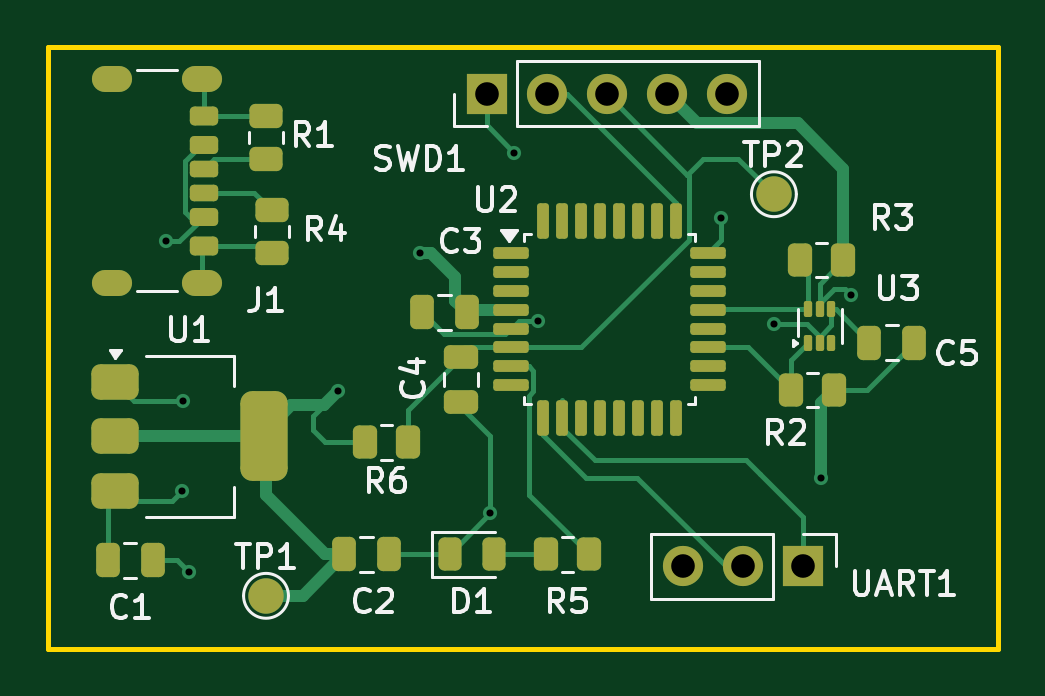
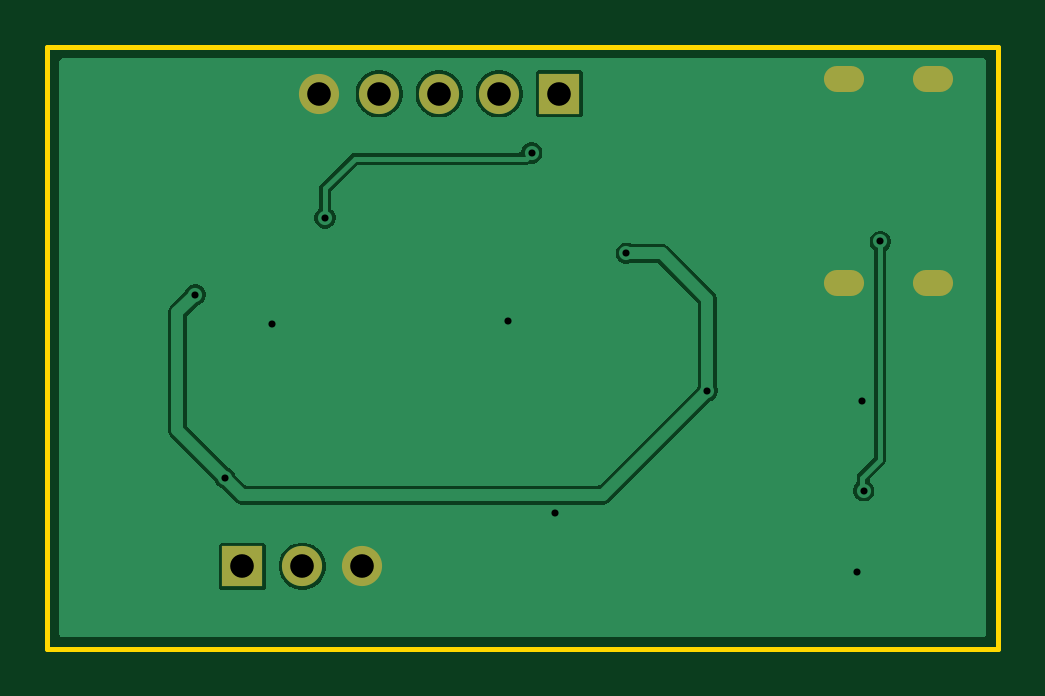
Circuit board: 11 layer files. Board 40.2 x 25.5 mm.
- bottom_copper: TelemetryFirstVersion-B_Cu.gbr (20448 bytes)
- bottom_mask: TelemetryFirstVersion-B_Mask.gbr (971 bytes)
- paste: TelemetryFirstVersion-B_Paste.gbr (481 bytes)
- bottom_silk: TelemetryFirstVersion-B_Silkscreen.gbr (482 bytes)
- outline: TelemetryFirstVersion-Edge_Cuts.gbr (646 bytes)
- top_copper: TelemetryFirstVersion-F_Cu.gbr (18139 bytes)
- top_mask: TelemetryFirstVersion-F_Mask.gbr (6007 bytes)
- paste: TelemetryFirstVersion-F_Paste.gbr (5550 bytes)
- top_silk: TelemetryFirstVersion-F_Silkscreen.gbr (28147 bytes)
- drill: TelemetryFirstVersion-NPTH.drl (276 bytes)
- drill: TelemetryFirstVersion-PTH.drl (992 bytes)

=== bottom_copper: TelemetryFirstVersion-B_Cu.gbr (20448 bytes, source omitted) ===
=== bottom_mask: TelemetryFirstVersion-B_Mask.gbr ===
%TF.GenerationSoftware,KiCad,Pcbnew,10.0.3*%
%TF.CreationDate,2026-07-04T11:49:47+02:00*%
%TF.ProjectId,TelemetryFirstVersion,54656c65-6d65-4747-9279-466972737456,rev?*%
%TF.SameCoordinates,Original*%
%TF.FileFunction,Soldermask,Bot*%
%TF.FilePolarity,Negative*%
%FSLAX46Y46*%
G04 Gerber Fmt 4.6, Leading zero omitted, Abs format (unit mm)*
G04 Created by KiCad (PCBNEW 10.0.3) date 2026-07-04 11:49:47*
%MOMM*%
%LPD*%
G01*
G04 APERTURE LIST*
%ADD10O,1.700000X1.100000*%
%ADD11R,1.700000X1.700000*%
%ADD12C,1.700000*%
G04 APERTURE END LIST*
D10*
%TO.C,J1*%
X125300000Y-87610000D03*
X121500000Y-87610000D03*
X125300000Y-96250000D03*
X121500000Y-96250000D03*
%TD*%
D11*
%TO.C,UART1*%
X150750000Y-108250000D03*
D12*
X148210000Y-108250000D03*
X145670000Y-108250000D03*
%TD*%
D11*
%TO.C,SWD1*%
X137340000Y-88250000D03*
D12*
X139880000Y-88250000D03*
X142420000Y-88250000D03*
X144960000Y-88250000D03*
X147500000Y-88250000D03*
%TD*%
M02*

=== paste: TelemetryFirstVersion-B_Paste.gbr ===
%TF.GenerationSoftware,KiCad,Pcbnew,10.0.3*%
%TF.CreationDate,2026-07-04T11:49:47+02:00*%
%TF.ProjectId,TelemetryFirstVersion,54656c65-6d65-4747-9279-466972737456,rev?*%
%TF.SameCoordinates,Original*%
%TF.FileFunction,Paste,Bot*%
%TF.FilePolarity,Positive*%
%FSLAX46Y46*%
G04 Gerber Fmt 4.6, Leading zero omitted, Abs format (unit mm)*
G04 Created by KiCad (PCBNEW 10.0.3) date 2026-07-04 11:49:47*
%MOMM*%
%LPD*%
G01*
G04 APERTURE LIST*
G04 APERTURE END LIST*
M02*

=== bottom_silk: TelemetryFirstVersion-B_Silkscreen.gbr ===
%TF.GenerationSoftware,KiCad,Pcbnew,10.0.3*%
%TF.CreationDate,2026-07-04T11:49:47+02:00*%
%TF.ProjectId,TelemetryFirstVersion,54656c65-6d65-4747-9279-466972737456,rev?*%
%TF.SameCoordinates,Original*%
%TF.FileFunction,Legend,Bot*%
%TF.FilePolarity,Positive*%
%FSLAX46Y46*%
G04 Gerber Fmt 4.6, Leading zero omitted, Abs format (unit mm)*
G04 Created by KiCad (PCBNEW 10.0.3) date 2026-07-04 11:49:47*
%MOMM*%
%LPD*%
G01*
G04 APERTURE LIST*
G04 APERTURE END LIST*
M02*

=== outline: TelemetryFirstVersion-Edge_Cuts.gbr ===
%TF.GenerationSoftware,KiCad,Pcbnew,10.0.3*%
%TF.CreationDate,2026-07-04T11:49:47+02:00*%
%TF.ProjectId,TelemetryFirstVersion,54656c65-6d65-4747-9279-466972737456,rev?*%
%TF.SameCoordinates,Original*%
%TF.FileFunction,Profile,NP*%
%FSLAX46Y46*%
G04 Gerber Fmt 4.6, Leading zero omitted, Abs format (unit mm)*
G04 Created by KiCad (PCBNEW 10.0.3) date 2026-07-04 11:49:47*
%MOMM*%
%LPD*%
G01*
G04 APERTURE LIST*
%TA.AperFunction,Profile*%
%ADD10C,0.200000*%
%TD*%
G04 APERTURE END LIST*
D10*
X118750000Y-86249999D02*
X158999999Y-86249999D01*
X158999999Y-111750000D01*
X118750000Y-111750000D01*
X118750000Y-86249999D01*
M02*

=== top_copper: TelemetryFirstVersion-F_Cu.gbr (18139 bytes, source omitted) ===
=== top_mask: TelemetryFirstVersion-F_Mask.gbr ===
%TF.GenerationSoftware,KiCad,Pcbnew,10.0.3*%
%TF.CreationDate,2026-07-04T11:49:47+02:00*%
%TF.ProjectId,TelemetryFirstVersion,54656c65-6d65-4747-9279-466972737456,rev?*%
%TF.SameCoordinates,Original*%
%TF.FileFunction,Soldermask,Top*%
%TF.FilePolarity,Negative*%
%FSLAX46Y46*%
G04 Gerber Fmt 4.6, Leading zero omitted, Abs format (unit mm)*
G04 Created by KiCad (PCBNEW 10.0.3) date 2026-07-04 11:49:47*
%MOMM*%
%LPD*%
G01*
G04 APERTURE LIST*
G04 Aperture macros list*
%AMRoundRect*
0 Rectangle with rounded corners*
0 $1 Rounding radius*
0 $2 $3 $4 $5 $6 $7 $8 $9 X,Y pos of 4 corners*
0 Add a 4 corners polygon primitive as box body*
4,1,4,$2,$3,$4,$5,$6,$7,$8,$9,$2,$3,0*
0 Add four circle primitives for the rounded corners*
1,1,$1+$1,$2,$3*
1,1,$1+$1,$4,$5*
1,1,$1+$1,$6,$7*
1,1,$1+$1,$8,$9*
0 Add four rect primitives between the rounded corners*
20,1,$1+$1,$2,$3,$4,$5,0*
20,1,$1+$1,$4,$5,$6,$7,0*
20,1,$1+$1,$6,$7,$8,$9,0*
20,1,$1+$1,$8,$9,$2,$3,0*%
G04 Aperture macros list end*
%ADD10C,1.500000*%
%ADD11RoundRect,0.375000X-0.625000X-0.375000X0.625000X-0.375000X0.625000X0.375000X-0.625000X0.375000X0*%
%ADD12RoundRect,0.500000X-0.500000X-1.400000X0.500000X-1.400000X0.500000X1.400000X-0.500000X1.400000X0*%
%ADD13RoundRect,0.125000X-0.625000X-0.125000X0.625000X-0.125000X0.625000X0.125000X-0.625000X0.125000X0*%
%ADD14RoundRect,0.125000X-0.125000X-0.625000X0.125000X-0.625000X0.125000X0.625000X-0.125000X0.625000X0*%
%ADD15RoundRect,0.250000X0.262500X0.450000X-0.262500X0.450000X-0.262500X-0.450000X0.262500X-0.450000X0*%
%ADD16RoundRect,0.250000X0.475000X-0.250000X0.475000X0.250000X-0.475000X0.250000X-0.475000X-0.250000X0*%
%ADD17RoundRect,0.175000X-0.425000X0.175000X-0.425000X-0.175000X0.425000X-0.175000X0.425000X0.175000X0*%
%ADD18RoundRect,0.190000X0.410000X-0.190000X0.410000X0.190000X-0.410000X0.190000X-0.410000X-0.190000X0*%
%ADD19RoundRect,0.200000X0.400000X-0.200000X0.400000X0.200000X-0.400000X0.200000X-0.400000X-0.200000X0*%
%ADD20RoundRect,0.175000X0.425000X-0.175000X0.425000X0.175000X-0.425000X0.175000X-0.425000X-0.175000X0*%
%ADD21RoundRect,0.190000X-0.410000X0.190000X-0.410000X-0.190000X0.410000X-0.190000X0.410000X0.190000X0*%
%ADD22RoundRect,0.200000X-0.400000X0.200000X-0.400000X-0.200000X0.400000X-0.200000X0.400000X0.200000X0*%
%ADD23O,1.700000X1.100000*%
%ADD24RoundRect,0.087500X0.087500X-0.250000X0.087500X0.250000X-0.087500X0.250000X-0.087500X-0.250000X0*%
%ADD25RoundRect,0.250000X-0.262500X-0.450000X0.262500X-0.450000X0.262500X0.450000X-0.262500X0.450000X0*%
%ADD26RoundRect,0.250000X0.250000X0.475000X-0.250000X0.475000X-0.250000X-0.475000X0.250000X-0.475000X0*%
%ADD27RoundRect,0.250000X-0.450000X0.262500X-0.450000X-0.262500X0.450000X-0.262500X0.450000X0.262500X0*%
%ADD28RoundRect,0.250000X0.450000X-0.262500X0.450000X0.262500X-0.450000X0.262500X-0.450000X-0.262500X0*%
%ADD29R,1.700000X1.700000*%
%ADD30C,1.700000*%
%ADD31RoundRect,0.243750X-0.243750X-0.456250X0.243750X-0.456250X0.243750X0.456250X-0.243750X0.456250X0*%
%ADD32RoundRect,0.250000X-0.250000X-0.475000X0.250000X-0.475000X0.250000X0.475000X-0.250000X0.475000X0*%
G04 APERTURE END LIST*
D10*
%TO.C,TP1*%
X128000000Y-109500000D03*
%TD*%
D11*
%TO.C,U1*%
X121600000Y-100450000D03*
X121600000Y-102750000D03*
D12*
X127900000Y-102750000D03*
D11*
X121600000Y-105050000D03*
%TD*%
D13*
%TO.C,U2*%
X138362500Y-94987500D03*
X138362500Y-95787500D03*
X138362500Y-96587500D03*
X138362500Y-97387500D03*
X138362500Y-98187500D03*
X138362500Y-98987500D03*
X138362500Y-99787500D03*
X138362500Y-100587500D03*
D14*
X139737500Y-101962500D03*
X140537500Y-101962500D03*
X141337500Y-101962500D03*
X142137500Y-101962500D03*
X142937500Y-101962500D03*
X143737500Y-101962500D03*
X144537500Y-101962500D03*
X145337500Y-101962500D03*
D13*
X146712500Y-100587500D03*
X146712500Y-99787500D03*
X146712500Y-98987500D03*
X146712500Y-98187500D03*
X146712500Y-97387500D03*
X146712500Y-96587500D03*
X146712500Y-95787500D03*
X146712500Y-94987500D03*
D14*
X145337500Y-93612500D03*
X144537500Y-93612500D03*
X143737500Y-93612500D03*
X142937500Y-93612500D03*
X142137500Y-93612500D03*
X141337500Y-93612500D03*
X140537500Y-93612500D03*
X139737500Y-93612500D03*
%TD*%
D10*
%TO.C,TP2*%
X149500000Y-92500000D03*
%TD*%
D15*
%TO.C,R6*%
X134000000Y-103000000D03*
X132175000Y-103000000D03*
%TD*%
D16*
%TO.C,C4*%
X136250000Y-101287500D03*
X136250000Y-99387500D03*
%TD*%
D17*
%TO.C,J1*%
X125380000Y-91430000D03*
D18*
X125380000Y-93450000D03*
D19*
X125380000Y-94680000D03*
D20*
X125380000Y-92430000D03*
D21*
X125380000Y-90410000D03*
D22*
X125380000Y-89180000D03*
D23*
X125300000Y-87610000D03*
X121500000Y-87610000D03*
X125300000Y-96250000D03*
X121500000Y-96250000D03*
%TD*%
D24*
%TO.C,U3*%
X150937500Y-98787500D03*
X151437500Y-98787500D03*
X151937500Y-98787500D03*
X151937500Y-97362500D03*
X151437500Y-97362500D03*
X150937500Y-97362500D03*
%TD*%
D25*
%TO.C,R5*%
X139837500Y-107750000D03*
X141662500Y-107750000D03*
%TD*%
D26*
%TO.C,C5*%
X155437500Y-98787500D03*
X153537500Y-98787500D03*
%TD*%
D27*
%TO.C,R1*%
X128000000Y-89175000D03*
X128000000Y-91000000D03*
%TD*%
D28*
%TO.C,R4*%
X128250000Y-95000000D03*
X128250000Y-93175000D03*
%TD*%
D15*
%TO.C,R3*%
X152437500Y-95287500D03*
X150612500Y-95287500D03*
%TD*%
D29*
%TO.C,UART1*%
X150750000Y-108250000D03*
D30*
X148210000Y-108250000D03*
X145670000Y-108250000D03*
%TD*%
D31*
%TO.C,D1*%
X135775000Y-107750000D03*
X137650000Y-107750000D03*
%TD*%
D29*
%TO.C,SWD1*%
X137340000Y-88250000D03*
D30*
X139880000Y-88250000D03*
X142420000Y-88250000D03*
X144960000Y-88250000D03*
X147500000Y-88250000D03*
%TD*%
D15*
%TO.C,R2*%
X152037500Y-100787500D03*
X150212500Y-100787500D03*
%TD*%
D32*
%TO.C,C1*%
X121300000Y-108000000D03*
X123200000Y-108000000D03*
%TD*%
%TO.C,C2*%
X131300000Y-107750000D03*
X133200000Y-107750000D03*
%TD*%
D26*
%TO.C,C3*%
X136500000Y-97500000D03*
X134600000Y-97500000D03*
%TD*%
M02*

=== paste: TelemetryFirstVersion-F_Paste.gbr ===
%TF.GenerationSoftware,KiCad,Pcbnew,10.0.3*%
%TF.CreationDate,2026-07-04T11:49:47+02:00*%
%TF.ProjectId,TelemetryFirstVersion,54656c65-6d65-4747-9279-466972737456,rev?*%
%TF.SameCoordinates,Original*%
%TF.FileFunction,Paste,Top*%
%TF.FilePolarity,Positive*%
%FSLAX46Y46*%
G04 Gerber Fmt 4.6, Leading zero omitted, Abs format (unit mm)*
G04 Created by KiCad (PCBNEW 10.0.3) date 2026-07-04 11:49:47*
%MOMM*%
%LPD*%
G01*
G04 APERTURE LIST*
G04 Aperture macros list*
%AMRoundRect*
0 Rectangle with rounded corners*
0 $1 Rounding radius*
0 $2 $3 $4 $5 $6 $7 $8 $9 X,Y pos of 4 corners*
0 Add a 4 corners polygon primitive as box body*
4,1,4,$2,$3,$4,$5,$6,$7,$8,$9,$2,$3,0*
0 Add four circle primitives for the rounded corners*
1,1,$1+$1,$2,$3*
1,1,$1+$1,$4,$5*
1,1,$1+$1,$6,$7*
1,1,$1+$1,$8,$9*
0 Add four rect primitives between the rounded corners*
20,1,$1+$1,$2,$3,$4,$5,0*
20,1,$1+$1,$4,$5,$6,$7,0*
20,1,$1+$1,$6,$7,$8,$9,0*
20,1,$1+$1,$8,$9,$2,$3,0*%
G04 Aperture macros list end*
%ADD10RoundRect,0.375000X-0.625000X-0.375000X0.625000X-0.375000X0.625000X0.375000X-0.625000X0.375000X0*%
%ADD11RoundRect,0.500000X-0.500000X-1.400000X0.500000X-1.400000X0.500000X1.400000X-0.500000X1.400000X0*%
%ADD12RoundRect,0.125000X-0.625000X-0.125000X0.625000X-0.125000X0.625000X0.125000X-0.625000X0.125000X0*%
%ADD13RoundRect,0.125000X-0.125000X-0.625000X0.125000X-0.625000X0.125000X0.625000X-0.125000X0.625000X0*%
%ADD14RoundRect,0.250000X0.262500X0.450000X-0.262500X0.450000X-0.262500X-0.450000X0.262500X-0.450000X0*%
%ADD15RoundRect,0.250000X0.475000X-0.250000X0.475000X0.250000X-0.475000X0.250000X-0.475000X-0.250000X0*%
%ADD16RoundRect,0.175000X-0.425000X0.175000X-0.425000X-0.175000X0.425000X-0.175000X0.425000X0.175000X0*%
%ADD17RoundRect,0.190000X0.410000X-0.190000X0.410000X0.190000X-0.410000X0.190000X-0.410000X-0.190000X0*%
%ADD18RoundRect,0.200000X0.400000X-0.200000X0.400000X0.200000X-0.400000X0.200000X-0.400000X-0.200000X0*%
%ADD19RoundRect,0.175000X0.425000X-0.175000X0.425000X0.175000X-0.425000X0.175000X-0.425000X-0.175000X0*%
%ADD20RoundRect,0.190000X-0.410000X0.190000X-0.410000X-0.190000X0.410000X-0.190000X0.410000X0.190000X0*%
%ADD21RoundRect,0.200000X-0.400000X0.200000X-0.400000X-0.200000X0.400000X-0.200000X0.400000X0.200000X0*%
%ADD22O,1.700000X1.100000*%
%ADD23RoundRect,0.087500X0.087500X-0.250000X0.087500X0.250000X-0.087500X0.250000X-0.087500X-0.250000X0*%
%ADD24RoundRect,0.250000X-0.262500X-0.450000X0.262500X-0.450000X0.262500X0.450000X-0.262500X0.450000X0*%
%ADD25RoundRect,0.250000X0.250000X0.475000X-0.250000X0.475000X-0.250000X-0.475000X0.250000X-0.475000X0*%
%ADD26RoundRect,0.250000X-0.450000X0.262500X-0.450000X-0.262500X0.450000X-0.262500X0.450000X0.262500X0*%
%ADD27RoundRect,0.250000X0.450000X-0.262500X0.450000X0.262500X-0.450000X0.262500X-0.450000X-0.262500X0*%
%ADD28RoundRect,0.243750X-0.243750X-0.456250X0.243750X-0.456250X0.243750X0.456250X-0.243750X0.456250X0*%
%ADD29RoundRect,0.250000X-0.250000X-0.475000X0.250000X-0.475000X0.250000X0.475000X-0.250000X0.475000X0*%
G04 APERTURE END LIST*
D10*
%TO.C,U1*%
X121600000Y-100450000D03*
X121600000Y-102750000D03*
D11*
X127900000Y-102750000D03*
D10*
X121600000Y-105050000D03*
%TD*%
D12*
%TO.C,U2*%
X138362500Y-94987500D03*
X138362500Y-95787500D03*
X138362500Y-96587500D03*
X138362500Y-97387500D03*
X138362500Y-98187500D03*
X138362500Y-98987500D03*
X138362500Y-99787500D03*
X138362500Y-100587500D03*
D13*
X139737500Y-101962500D03*
X140537500Y-101962500D03*
X141337500Y-101962500D03*
X142137500Y-101962500D03*
X142937500Y-101962500D03*
X143737500Y-101962500D03*
X144537500Y-101962500D03*
X145337500Y-101962500D03*
D12*
X146712500Y-100587500D03*
X146712500Y-99787500D03*
X146712500Y-98987500D03*
X146712500Y-98187500D03*
X146712500Y-97387500D03*
X146712500Y-96587500D03*
X146712500Y-95787500D03*
X146712500Y-94987500D03*
D13*
X145337500Y-93612500D03*
X144537500Y-93612500D03*
X143737500Y-93612500D03*
X142937500Y-93612500D03*
X142137500Y-93612500D03*
X141337500Y-93612500D03*
X140537500Y-93612500D03*
X139737500Y-93612500D03*
%TD*%
D14*
%TO.C,R6*%
X134000000Y-103000000D03*
X132175000Y-103000000D03*
%TD*%
D15*
%TO.C,C4*%
X136250000Y-101287500D03*
X136250000Y-99387500D03*
%TD*%
D16*
%TO.C,J1*%
X125380000Y-91430000D03*
D17*
X125380000Y-93450000D03*
D18*
X125380000Y-94680000D03*
D19*
X125380000Y-92430000D03*
D20*
X125380000Y-90410000D03*
D21*
X125380000Y-89180000D03*
D22*
X125300000Y-87610000D03*
X121500000Y-87610000D03*
X125300000Y-96250000D03*
X121500000Y-96250000D03*
%TD*%
D23*
%TO.C,U3*%
X150937500Y-98787500D03*
X151437500Y-98787500D03*
X151937500Y-98787500D03*
X151937500Y-97362500D03*
X151437500Y-97362500D03*
X150937500Y-97362500D03*
%TD*%
D24*
%TO.C,R5*%
X139837500Y-107750000D03*
X141662500Y-107750000D03*
%TD*%
D25*
%TO.C,C5*%
X155437500Y-98787500D03*
X153537500Y-98787500D03*
%TD*%
D26*
%TO.C,R1*%
X128000000Y-89175000D03*
X128000000Y-91000000D03*
%TD*%
D27*
%TO.C,R4*%
X128250000Y-95000000D03*
X128250000Y-93175000D03*
%TD*%
D14*
%TO.C,R3*%
X152437500Y-95287500D03*
X150612500Y-95287500D03*
%TD*%
D28*
%TO.C,D1*%
X135775000Y-107750000D03*
X137650000Y-107750000D03*
%TD*%
D14*
%TO.C,R2*%
X152037500Y-100787500D03*
X150212500Y-100787500D03*
%TD*%
D29*
%TO.C,C1*%
X121300000Y-108000000D03*
X123200000Y-108000000D03*
%TD*%
%TO.C,C2*%
X131300000Y-107750000D03*
X133200000Y-107750000D03*
%TD*%
D25*
%TO.C,C3*%
X136500000Y-97500000D03*
X134600000Y-97500000D03*
%TD*%
M02*

=== top_silk: TelemetryFirstVersion-F_Silkscreen.gbr (28147 bytes, source omitted) ===
=== drill: TelemetryFirstVersion-NPTH.drl ===
M48
; DRILL file KiCad 10.0.3 date 2026-07-04T11:49:52
; FORMAT={-:-/ absolute / metric / decimal}
; #@! TF.CreationDate,2026-07-04T11:49:52+02:00
; #@! TF.GenerationSoftware,Kicad,Pcbnew,10.0.3
; #@! TF.FileFunction,NonPlated,1,2,NPTH
FMAT,2
METRIC
%
G90
G05
M30

=== drill: TelemetryFirstVersion-PTH.drl ===
M48
; DRILL file KiCad 10.0.3 date 2026-07-04T11:49:52
; FORMAT={-:-/ absolute / metric / decimal}
; #@! TF.CreationDate,2026-07-04T11:49:52+02:00
; #@! TF.GenerationSoftware,Kicad,Pcbnew,10.0.3
; #@! TF.FileFunction,Plated,1,2,PTH
FMAT,2
METRIC
; #@! TA.AperFunction,Plated,PTH,ViaDrill
T1C0.300
; #@! TA.AperFunction,Plated,PTH,ComponentDrill
T2C0.600
; #@! TA.AperFunction,Plated,PTH,ComponentDrill
T3C1.000
%
G90
G05
T1
X123.75Y-94.5
X124.45Y-105.05
X124.5Y-101.25
X124.75Y-108.5
X131.062Y-100.812
X134.5Y-95.0
X137.5Y-106.0
X138.5Y-90.75
X139.5Y-97.859
X147.25Y-93.5
X149.5Y-98.0
X151.5Y-104.5
X152.75Y-96.75
T3
X137.34Y-88.25
X139.88Y-88.25
X142.42Y-88.25
X144.96Y-88.25
X145.67Y-108.25
X147.5Y-88.25
X148.21Y-108.25
X150.75Y-108.25
T2
G00X121.8Y-87.61
M15
G01X121.2Y-87.61
M16
G05
G00X121.8Y-96.25
M15
G01X121.2Y-96.25
M16
G05
G00X125.6Y-87.61
M15
G01X125.0Y-87.61
M16
G05
G00X125.6Y-96.25
M15
G01X125.0Y-96.25
M16
G05
M30
